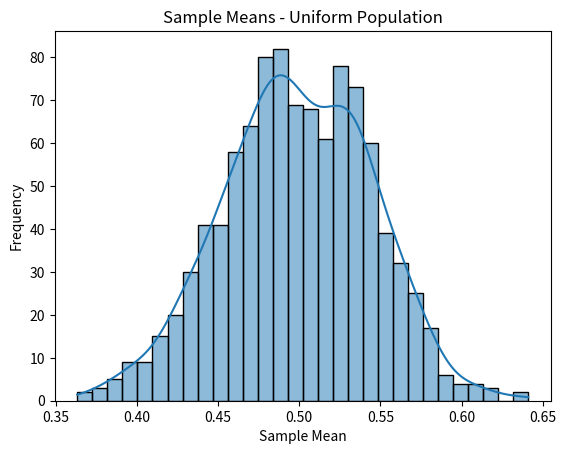

The matplotlib source for this figure:
import numpy as np
import matplotlib.pyplot as plt
import seaborn as sns

# Generate Uniform Population
population = np.random.uniform(0, 1, 100000)
sample_means = [np.mean(np.random.choice(population, size=40)) for _ in range(1000)]

# Plot
sns.histplot(sample_means, bins=30, kde=True)
plt.title('Sample Means - Uniform Population')
plt.xlabel('Sample Mean')
plt.ylabel('Frequency')
plt.show()
